Dataset: main (GitHub, CodeFreak2186/deeptech2026-Quadbits). Classes: bridge defect, clean - no defect, etch defect, open circuit defect, particle contamination, scratch defect, thermal defect.

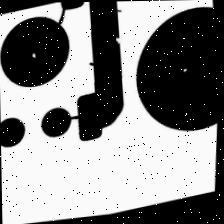
Label: open circuit defect

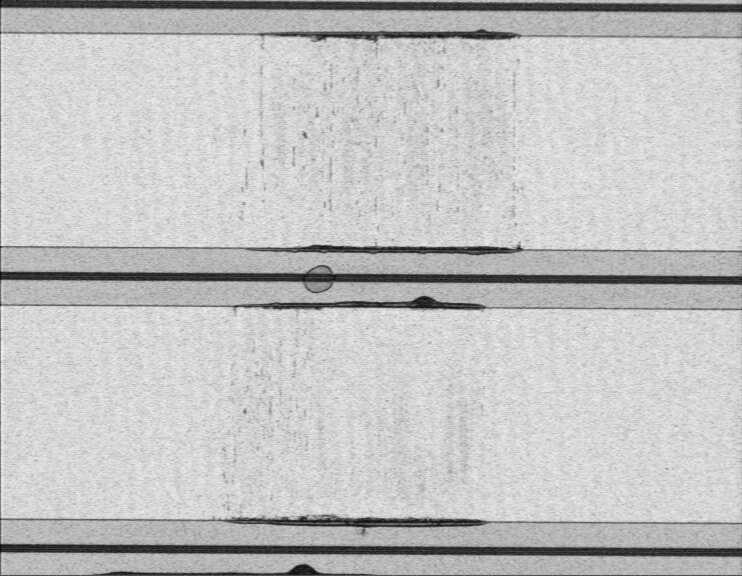
Label: thermal defect

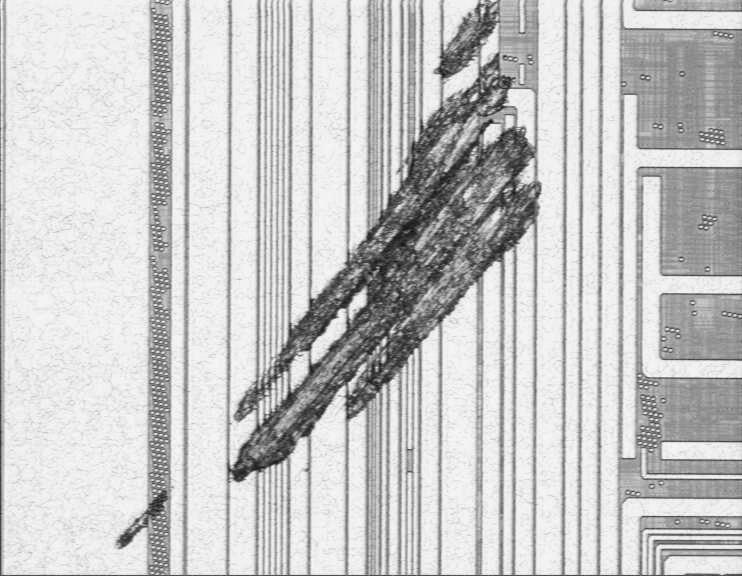
Label: scratch defect

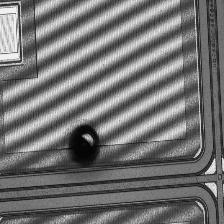
Label: particle contamination

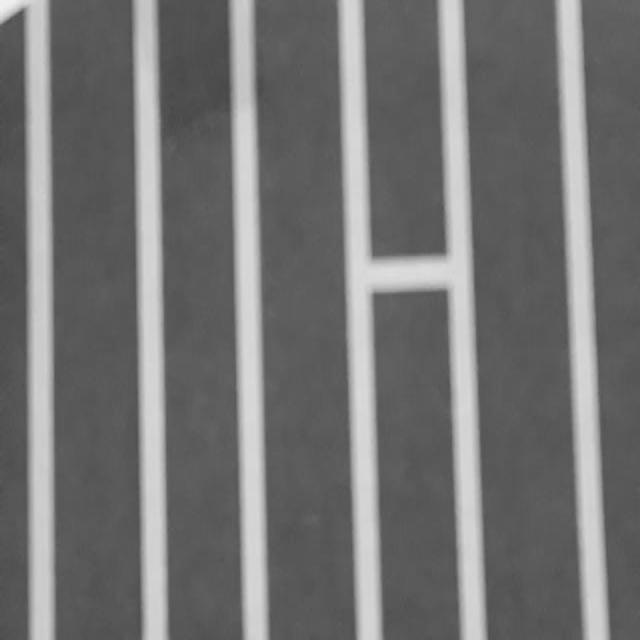
Label: bridge defect

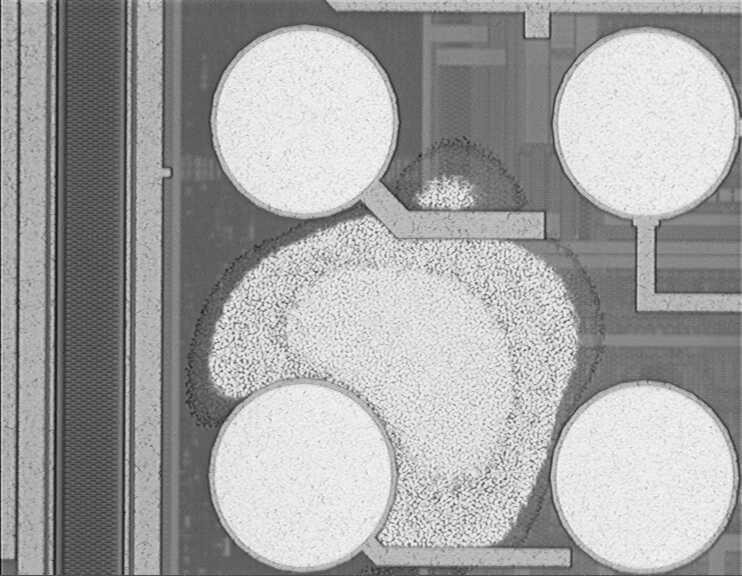
Label: etch defect
